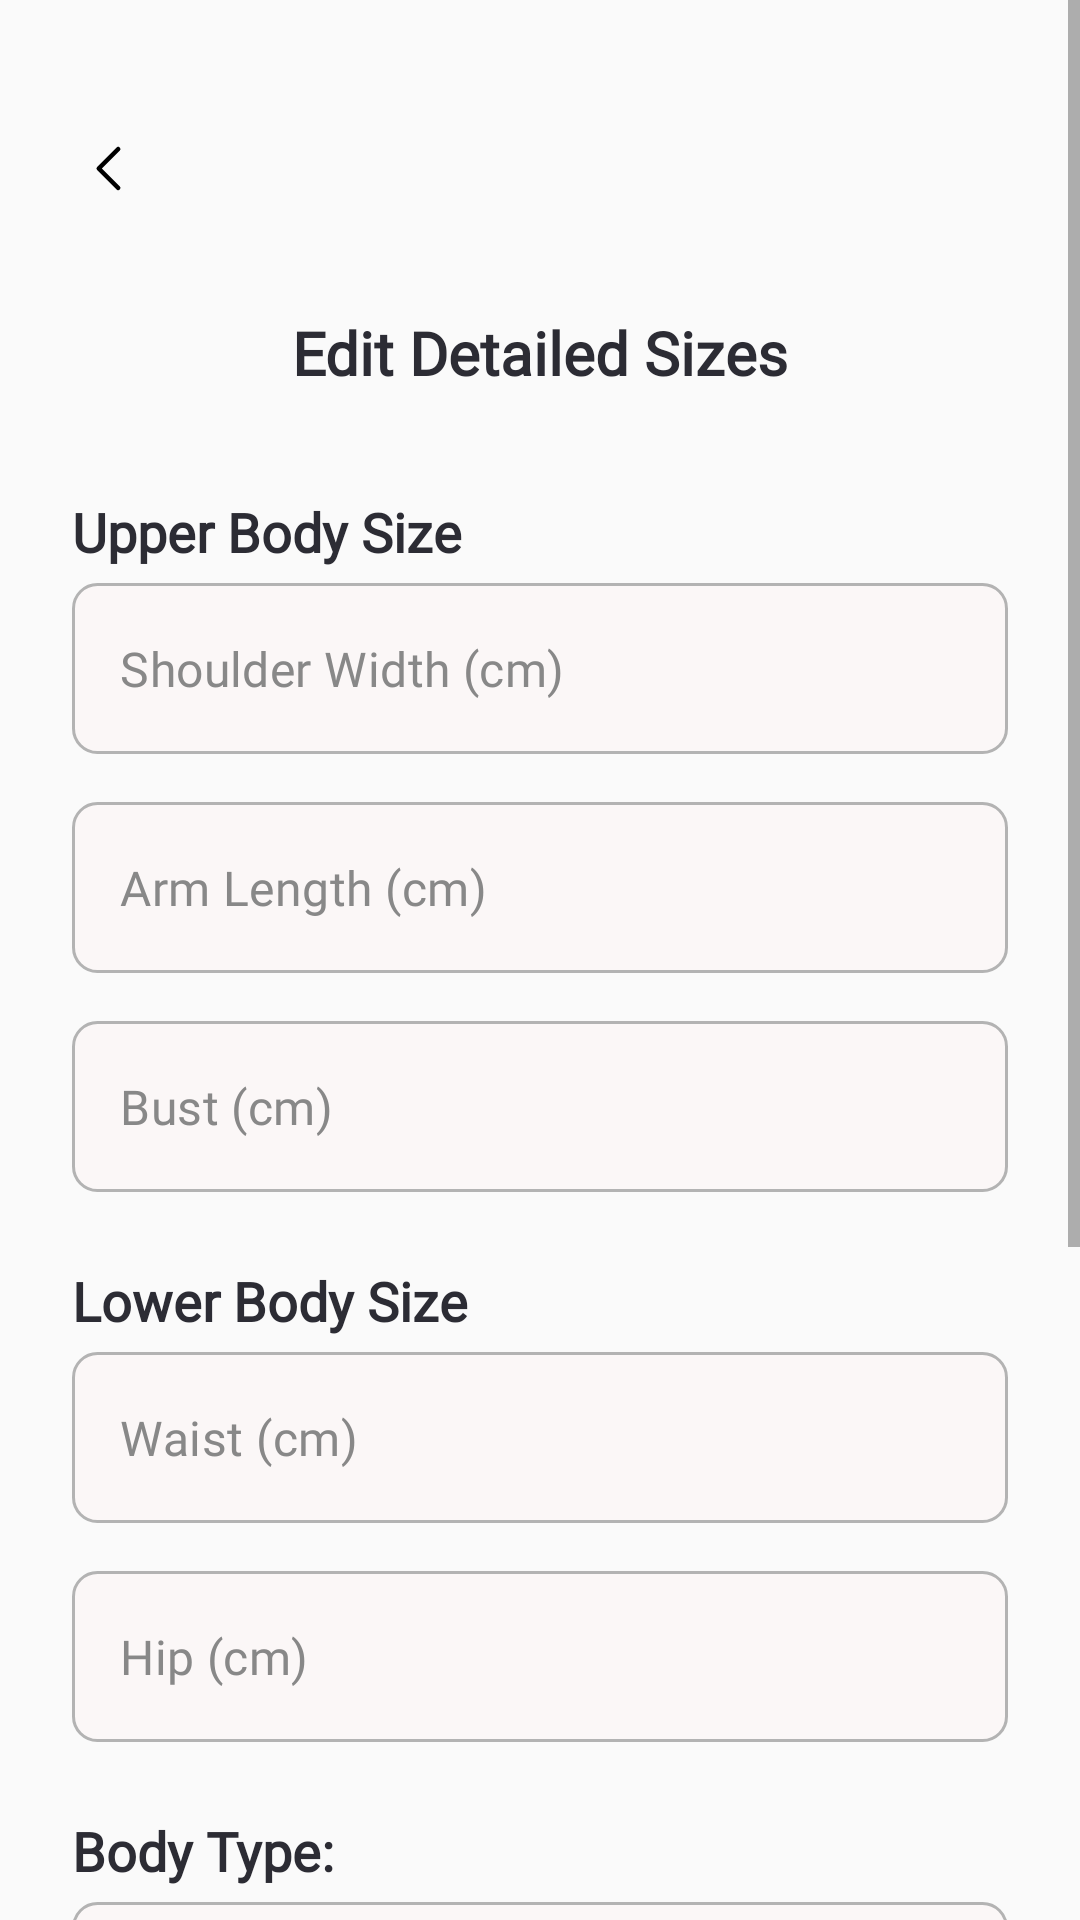

Write the Android layout XML for this screen, with the resource values it uses.
<!-- AndroidManifest.xml: application theme Theme.VibeFitApp -->
<!-- res/layout/activity_edit_sizes.xml -->
<?xml version="1.0" encoding="utf-8"?>
<ScrollView xmlns:android="http://schemas.android.com/apk/res/android"
    android:layout_width="match_parent"
    android:layout_height="match_parent"
    xmlns:tools="http://schemas.android.com/tools"
    android:background="@color/white"
    tools:context=".EditSizesActivity">

    <LinearLayout
        android:layout_width="match_parent"
        android:layout_height="wrap_content"
        android:orientation="vertical">

        <LinearLayout
            android:layout_width="match_parent"
            android:layout_height="wrap_content"
            android:paddingStart="12dp"
            android:paddingTop="32dp"
            android:paddingEnd="12dp"
            android:paddingBottom="0dp">

            <ImageButton
                android:id="@+id/btn_back"
                android:layout_width="48dp"
                android:layout_height="48dp"
                android:background="@null"
                android:contentDescription="@string/back_button"
                android:padding="8dp"
                android:src="@drawable/ic_arrow_back" />
        </LinearLayout>

        <LinearLayout
            android:layout_width="match_parent"
            android:layout_height="wrap_content"
            android:orientation="vertical"
            android:padding="24dp">

            <TextView
                android:layout_width="wrap_content"
                android:layout_height="wrap_content"
                android:text="@string/edit_detailed_sizes"
                android:textSize="20sp"
                android:textStyle="bold"
                style="@style/FontRobotoMonoRegular"
                android:layout_gravity="center_horizontal" />

            
            <TextView
                android:layout_width="wrap_content"
                android:layout_height="wrap_content"
                android:text="@string/upper_body_size"
                android:textSize="18sp"
                android:layout_marginTop="34dp"
                android:layout_marginBottom="5dp"
                android:textStyle="bold"
                style="@style/FontRobotoMonoRegular" />

            <EditText
                android:id="@+id/et_shoulder"
                android:layout_width="match_parent"
                android:layout_height="57dp"
                android:hint="@string/shoulder_width_cm"
                android:inputType="number"
                android:autofillHints="shoulder" />

            <EditText
                android:id="@+id/et_arm_length"
                android:layout_width="match_parent"
                android:layout_height="57dp"
                android:layout_marginTop="16dp"
                android:autofillHints="arm_length"
                android:hint="@string/arm_length_cm"
                android:inputType="number" />

            <EditText
                android:id="@+id/et_bust"
                android:layout_width="match_parent"
                android:layout_height="57dp"
                android:layout_marginTop="16dp"
                android:autofillHints="bust"
                android:hint="@string/bust_cm"
                android:inputType="number" />

            
            <TextView
                android:layout_width="wrap_content"
                android:layout_height="wrap_content"
                android:text="@string/lower_body_size"
                android:textSize="18sp"
                android:layout_marginTop="24dp"
                android:layout_marginBottom="5dp"
                android:textStyle="bold"
                style="@style/FontRobotoMonoRegular" />

            <EditText
                android:id="@+id/et_waist"
                android:layout_width="match_parent"
                android:layout_height="57dp"
                android:hint="@string/waist_cm"
                android:inputType="number"
                android:autofillHints="waist" />

            <EditText
                android:id="@+id/et_hip"
                android:layout_width="match_parent"
                android:layout_height="57dp"
                android:layout_marginTop="16dp"
                android:hint="@string/hip_cm"
                android:inputType="number"
                android:autofillHints="hip" />

            
            <TextView
                android:layout_width="wrap_content"
                android:layout_height="wrap_content"
                android:text="@string/body_type"
                android:textSize="18sp"
                android:layout_marginTop="24dp"
                android:layout_marginBottom="5dp"
                android:textStyle="bold"
                style="@style/FontRobotoMonoRegular" />

            <Spinner
                android:id="@+id/spinner_main_shape"
                android:layout_width="match_parent"
                android:layout_height="57dp"
                android:paddingStart="12dp"
                android:paddingEnd="12dp"
                android:entries="@array/main_shape_simple_options"
                android:spinnerMode="dropdown"
                android:background="@drawable/edittext_bg"
                android:fontFamily="@font/roboto_mono_regular"
                android:textSize="16sp"/>

            <Spinner
                android:id="@+id/spinner_body_shape"
                android:layout_width="match_parent"
                android:layout_height="57dp"
                android:layout_marginTop="16dp"
                android:paddingStart="12dp"
                android:paddingEnd="12dp"
                android:entries="@array/body_shape_detailed_options"
                android:spinnerMode="dropdown"
                android:background="@drawable/edittext_bg"
                android:textSize="16sp"
                android:fontFamily="@font/roboto_mono_regular" />

            
            <TextView
                android:layout_width="wrap_content"
                android:layout_height="wrap_content"
                android:text="@string/foot_size"
                android:textSize="18sp"
                android:layout_marginTop="24dp"
                android:layout_marginBottom="5dp"
                android:textStyle="bold"
                style="@style/FontRobotoMonoRegular" />

            <EditText
                android:id="@+id/et_foot_length"
                android:layout_width="match_parent"
                android:layout_height="57dp"
                android:hint="@string/foot_length_cm"
                android:inputType="number"
                android:autofillHints="foot_length" />

            <com.google.android.material.button.MaterialButton
                android:id="@+id/btn_save"
                android:layout_width="match_parent"
                android:layout_height="55dp"
                android:layout_marginTop="32dp"
                android:text="@string/save"
                android:textAllCaps="true"
                style="@style/ButtonStyle"
                android:textSize="20sp" />

        </LinearLayout>
    </LinearLayout>
</ScrollView>
<!-- resources referenced by this layout -->
<resources>
  <string-array name="body_shape_detailed_options">
          <item>Pear</item>
          <item>Apple</item>
          <item>Hourglass</item>
          <item>Rectangle</item>
          <item>Inverted Triangle</item>
      </string-array>
  <string-array name="main_shape_simple_options">
          <item>Slim</item>
          <item>Average</item>
          <item>Curvy</item>
      </string-array>
  <color name="white">#fafafa</color>
  <!-- drawable edittext_bg (drawable) -->
  <?xml version="1.0" encoding="utf-8"?>
  <shape xmlns:android="http://schemas.android.com/apk/res/android">
      <solid android:color="@color/input_bg"/>
      <stroke android:width="1dp" android:color="#B3B3B3"/>
      <corners android:radius="8dp"/>
  </shape>
  <!-- drawable ic_arrow_back (drawable) -->
  <vector xmlns:android="http://schemas.android.com/apk/res/android"
      android:width="23dp"
      android:height="23dp"
      android:viewportWidth="23"
      android:viewportHeight="23">
    <path
        android:pathData="M14.734,5.031L8.266,11.5L14.734,17.969"
        android:strokeLineJoin="round"
        android:strokeWidth="1.5"
        android:fillColor="#00000000"
        android:strokeColor="#000000"
        android:strokeLineCap="round"/>
  </vector>
  <string name="arm_length_cm">Arm Length (cm)</string>
  <string name="back_button">Back</string>
  <string name="body_type">Body Type:</string>
  <string name="bust_cm">Bust (cm)</string>
  <string name="edit_detailed_sizes">Edit Detailed Sizes</string>
  <string name="foot_length_cm">Foot Length (cm)</string>
  <string name="foot_size">Foot Size</string>
  <string name="hip_cm">Hip (cm)</string>
  <string name="lower_body_size">Lower Body Size</string>
  <string name="save">Save</string>
  <string name="shoulder_width_cm">Shoulder Width (cm)</string>
  <string name="upper_body_size">Upper Body Size</string>
  <string name="waist_cm">Waist (cm)</string>
  <style name="ButtonStyle" parent="Widget.MaterialComponents.Button">
          <item name="backgroundTint">@color/purple_main</item>
          <item name="android:textColor">@android:color/white</item>
          <item name="cornerRadius">8dp</item>
          <item name="android:fontFamily">@font/roboto_mono_regular</item>
          <item name="android:textSize">18sp</item>
      </style>
  <style name="FontRobotoMonoRegular">
          <item name="android:fontFamily">@font/roboto_mono_regular</item>
          <item name="android:textSize">16sp</item>
          <item name="android:textColor">@color/black_text</item>
      </style>
  <style name="Theme.VibeFitApp" parent="Base.Theme.VibeFitApp" />
  <color name="input_bg">#FBF7F7</color>
  <color name="purple_main">#B08CF6</color>
  <color name="black_text">#2c2c34</color>
  <style name="EditTextStyle" parent="Widget.MaterialComponents.TextInputEditText.FilledBox">
          <item name="android:background">@drawable/edittext_bg</item>
          <item name="android:textColor">@color/black_text</item>
          <item name="android:padding">12dp</item>
          <item name="android:textSize">16sp</item>
          <item name="android:textColorHint">#FF888888</item>
          <item name="android:fontFamily">@font/roboto_mono_regular</item>
      </style>
  <color name="purple_bg">#E4D7FF</color>
  <color name="icon_black">#99000000</color>
  <style name="FontRobotoRegular">
          <item name="android:fontFamily">@font/roboto_regular</item>
          <item name="android:textSize">16sp</item>
          <item name="android:textColor">@color/black_text</item>
      </style>
</resources>
